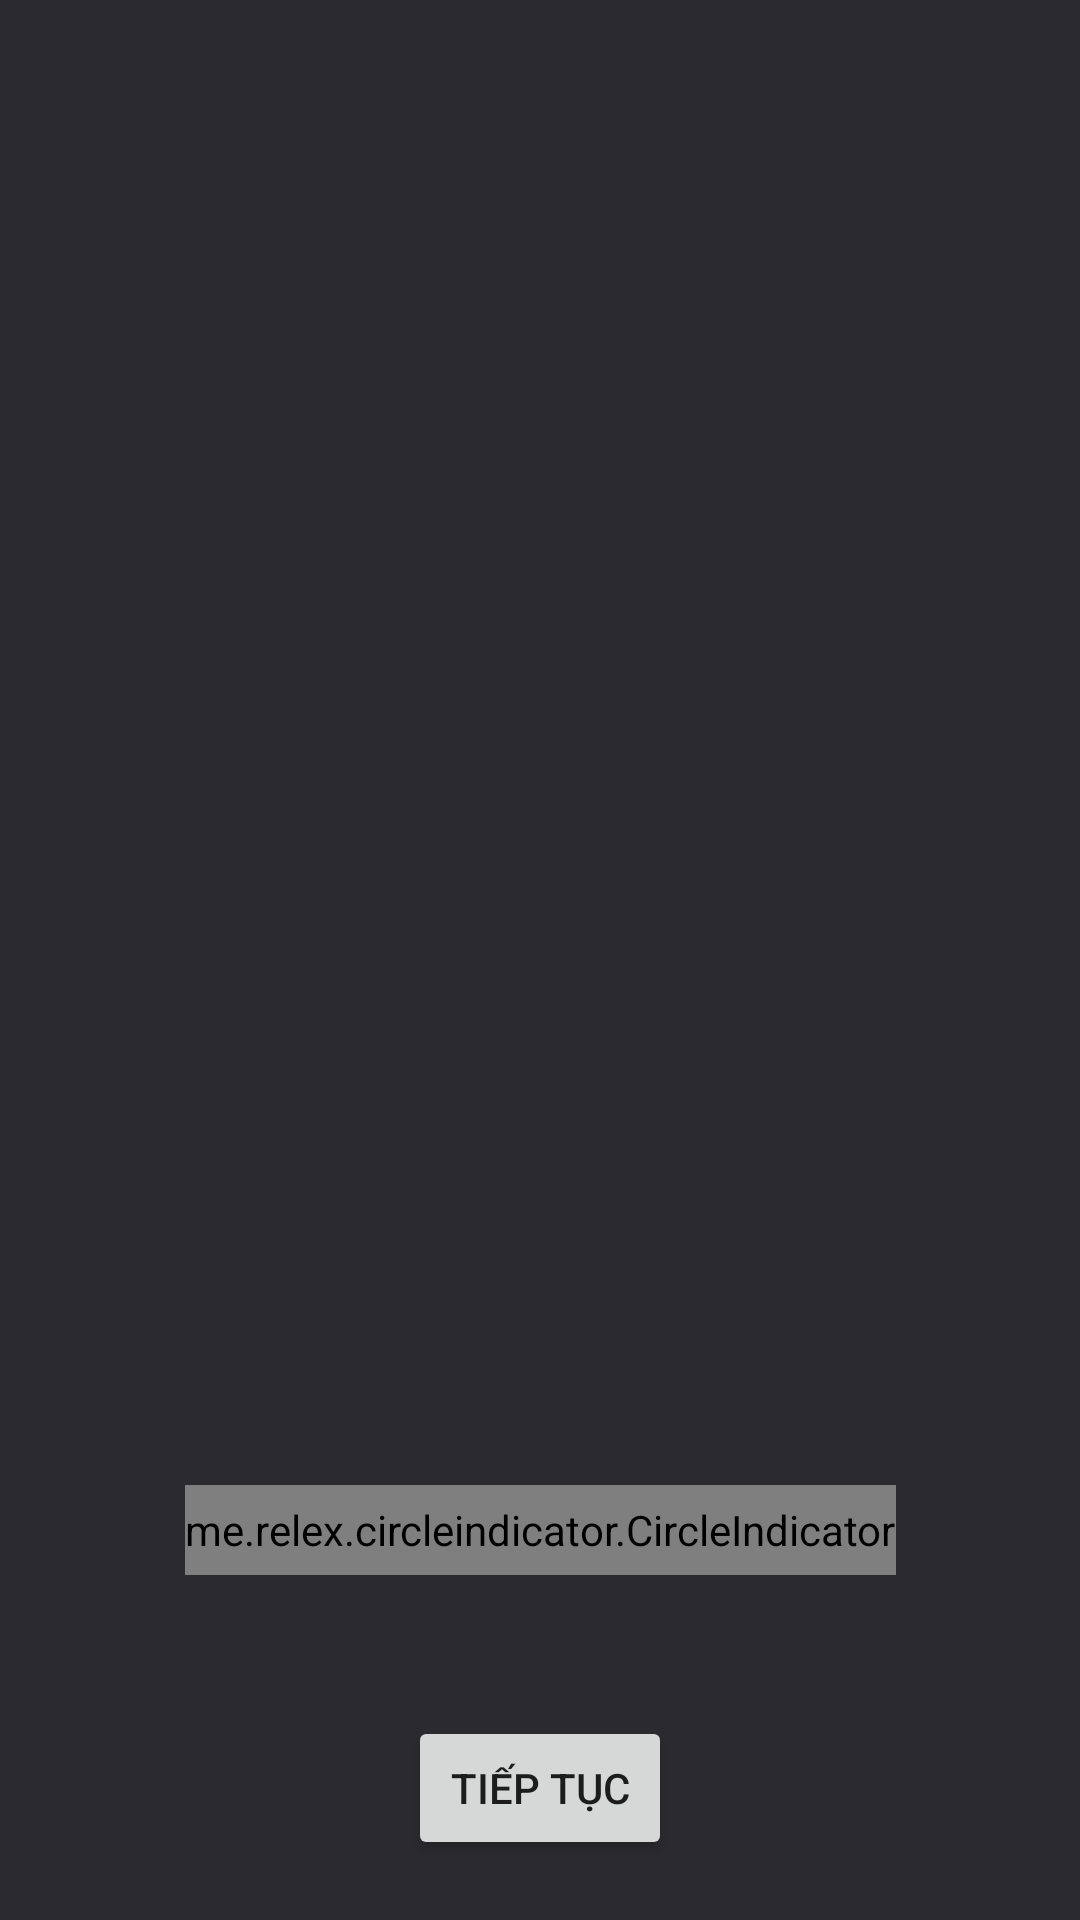

Layout XML and referenced resources for this Android screen:
<!-- AndroidManifest.xml: application theme Theme.BanjulFood -->
<!-- res/layout/activity_second.xml -->
<?xml version="1.0" encoding="utf-8"?>
<androidx.constraintlayout.widget.ConstraintLayout xmlns:android="http://schemas.android.com/apk/res/android"
    xmlns:app="http://schemas.android.com/apk/res-auto"
    xmlns:tools="http://schemas.android.com/tools"
    android:layout_width="match_parent"
    android:layout_height="match_parent"
    tools:context=".activity.SecondActivity"
    android:background="#2B2A2F"
    >

    <androidx.viewpager.widget.ViewPager
        android:id="@+id/viewpager"
        android:layout_width="wrap_content"
        android:layout_height="270dp"
        android:src="@drawable/image0"
        app:layout_constraintTop_toTopOf="parent"
        app:layout_constraintBottom_toBottomOf="parent"
        app:layout_constraintLeft_toLeftOf="parent"
        app:layout_constraintRight_toRightOf="parent"
        />

    <me.relex.circleindicator.CircleIndicator
        android:id="@+id/circle"
        android:layout_width="wrap_content"
        android:layout_height="30dp"
        android:layout_marginTop="40dp"
        app:layout_constraintTop_toBottomOf="@+id/text"
        app:layout_constraintLeft_toLeftOf="parent"
        app:layout_constraintRight_toRightOf="parent"
        />

    <TextView
        android:visibility="gone"
        android:id="@+id/text"
        android:layout_width="wrap_content"
        android:layout_height="wrap_content"
        app:layout_constraintTop_toBottomOf="@+id/viewpager"
        app:layout_constraintLeft_toLeftOf="parent"
        app:layout_constraintRight_toRightOf="parent"
        android:text="Khẳng định phong cách và đẳng cấp "
        android:textColor="@color/white"
        android:layout_marginTop="20dp"
        />

    <Button
        android:id="@+id/button"
        android:layout_width="wrap_content"
        android:layout_height="wrap_content"
        android:layout_marginBottom="20dp"
        app:layout_constraintBottom_toBottomOf="parent"
        app:layout_constraintLeft_toLeftOf="parent"
        app:layout_constraintRight_toRightOf="parent"
        android:text="Tiếp tục"
        />


</androidx.constraintlayout.widget.ConstraintLayout>
<!-- resources referenced by this layout -->
<resources>
  <color name="white">#ffffff</color>
  <!-- drawable image0: png bitmap (drawable, 161960 bytes) -->
  <style name="Theme.BanjulFood" parent="Theme.MaterialComponents.Light.NoActionBar">
          
          <item name="colorPrimary">@color/purple_500</item>
          <item name="colorPrimaryVariant">@color/purple_700</item>
          <item name="colorOnPrimary">@color/white</item>
          
          <item name="colorSecondary">@color/teal_200</item>
          <item name="colorSecondaryVariant">@color/teal_700</item>
          <item name="colorOnSecondary">@color/black</item>
          
          <item name="android:statusBarColor" tools:targetApi="l">?attr/colorPrimaryVariant</item>
          
      </style>
  <color name="purple_500">#9C27B0</color>
  <color name="purple_700">#7B1FA2</color>
  <color name="teal_200">#80CBC4</color>
  <color name="teal_700">#00796B</color>
  <color name="black">#000000</color>
</resources>
